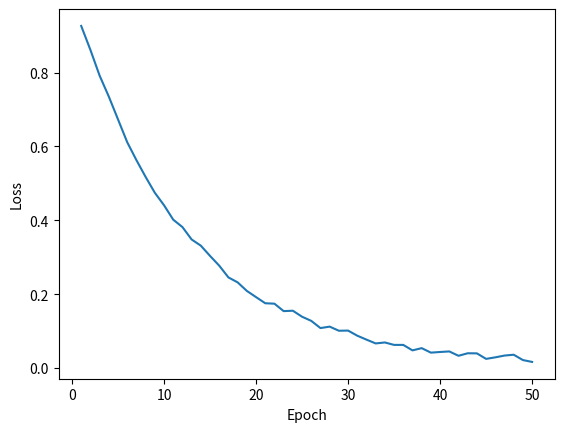

Reproduce this figure in Python.
# %% [markdown]
# Analysis notebook (Jupytext percent format).
# Cells tagged `[figure: <id>]` will export to figures/<id>.pdf in step 2.

# %%
import numpy as np
import matplotlib.pyplot as plt

epochs = np.arange(1, 51)
loss = np.exp(-epochs / 12) + 0.02 * np.random.rand(50)

# %% [figure: fig-loss]
plt.plot(epochs, loss)
plt.xlabel("Epoch"); plt.ylabel("Loss")
